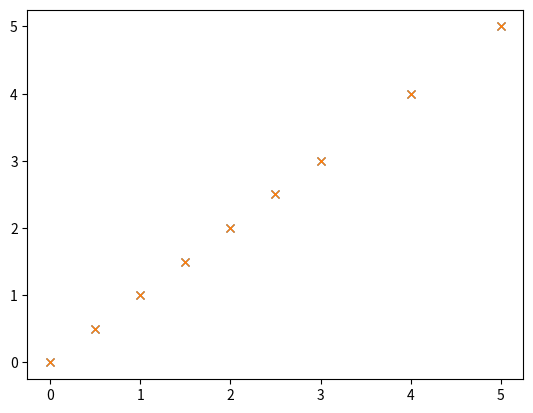
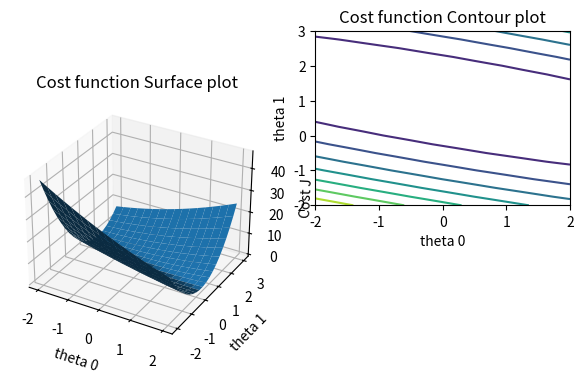
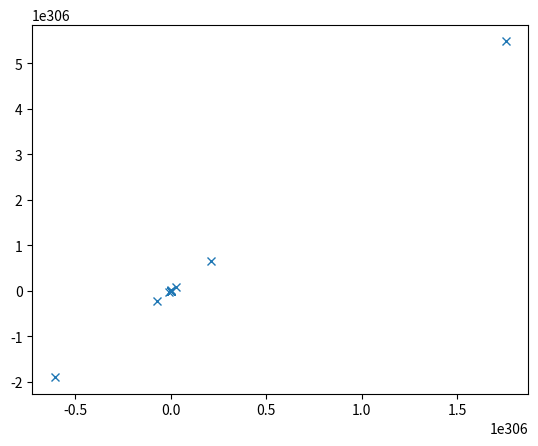

These charts were generated, in order, by the following Python code:
# Assignment: Linear Regression
# In this assignment you will implement Linear Regression for a very simple
# test case. Please fill into the marked places of the code
#   (1) the cost function
#   (2) the update function for Gradient Descent
#
#   Pieces of code that need to be updated are marked with "HERE YOU ..."
#
# This assignment is kept very simple on purpose to help you familiarize
# with Linear Regression and its implementation using python. Feel free to make some useful tests such as, but not limited to:
# E.g. What happens if the learning rate is too high or too low?
#      Can Linear Regression really find the absolute global minimum?
#      What effect does it have if you change the initial guess for the
#      gradient descent to something completely off?
#      What happens if you are not updating thet0 and thet1
#      "simultaneously" but you are updating both parameters in separate
#      for loops (see below)?
#      You can try to turn this code for Linear Regression into an
#      implementation of Logistic Regression

import numpy as np
import matplotlib.pyplot as plt
from mpl_toolkits.mplot3d import Axes3D

# You may find helpful the use of cost (one of the costFunction output parameters) to debug this method
# Hint: print("Iteration %d | Cost: %f" % (i, cost))


def gradientDescent(x, y, theta, alpha, m, maxsteps):
    thetaHist = np.empty([maxsteps, 2])
    xTrans = x.transpose()
    for i in range(0, maxsteps):

        yStar = np.dot(x, theta)
        error = yStar - y

        gradient = np.dot(xTrans, error) / m
        theta = theta - alpha * gradient

        thetaHist[i] = theta
        cost, _ = costFunction(x, y, theta)

        # to depbug
        print("Iteration %d | Cost: %f" % (i, cost))

    return theta, thetaHist

# The cost function template is returning two parameters, loss and cost.
# We proposed these two paremeters to facilitate the implementation having not only the cost but also the difference between y and the prediction directly (loss).


def costFunction(x, y, theta):
    m = len(y)
    yStar = np.dot(x, theta)

    cost = np.sum((yStar - y) ** 2) / (2 * m)
    loss = np.sum(np.abs(yStar - y)) / m

    return cost, loss


# Define some training data
# To test your algorithm it is a good idea to start with very simple test data
# where you know the right answer. So let's put all data points on a line first
# Variables x and y represent a (very simple) training set (a dataset with 9 instances)
# Feel free to play with this test data or use a more realistic one.
# NOTE: The column with 1’s included in the variable x is used to facilitate the calculations in the Gradient Descent function
# (do you remember the x_0 to use the matrix form? If not, revise the lecture).
x = np.array([[1, 0], [1, 0.5], [1, 1], [1, 1.5], [
    1, 2], [1, 2.5], [1, 3], [1, 4], [1, 5]])
y = np.array([0, 0.5, 1, 1.5, 2, 2.5, 3, 4, 5])

# Calculate length of training set
m, n = np.shape(x)

# Plot training set
fig = plt.figure(1)  # An empty figure with no axes
plt.plot(x[:, 1], y, 'x')

# Also it is useful for simple test cases to not just run an optimization
# but first to do a systematic search. So let us first calculate the values
# of the cost function for different parameters theta
theta0 = np.arange(-2, 2.01, 0.25)
theta1 = np.arange(-2, 3.01, 0.25)

J = np.zeros((len(theta0), len(theta1)))

for i in range(0, len(theta0)):
    for j in range(0, len(theta1)):

        theta = np.array([theta0[i], theta1[j]])
        cost, _ = costFunction(x, y, theta)
        J[i, j] = cost

theta0, theta1 = np.meshgrid(theta0, theta1)

fig2 = plt.figure(2)
ax = fig2.add_subplot(121, projection="3d")
surf = ax.plot_surface(theta0, theta1, np.transpose(J))
ax.set_xlabel('theta 0')
ax.set_ylabel('theta 1')
ax.set_zlabel('Cost J')
ax.set_title('Cost function Surface plot')

ax = fig2.add_subplot(222)
contour = ax.contour(theta0, theta1, np.transpose(J))
ax.set_xlabel('theta 0')
ax.set_ylabel('theta 1')
ax.set_title('Cost function Contour plot')

fig2.subplots_adjust(bottom=0.1, right=1, top=0.9)

# Here we implement Gradient Descent
alpha = 0.5      # learning parameter
maxsteps = 1000      # number of iterations that the algorithm is running

# First estimates for our parameters
thet = [2, 0]

thet, thetaHist = gradientDescent(x, y, thet, alpha, m, maxsteps)

# Print found optimal values
print("Optimized Theta0 is ", thet[0])
print("Optimized Theta1 is ", thet[1])

# Now let's plot the found solutions of the Gradient Descent algorithms on
# the contour plot of our cost function to see how it approaches the
# desired minimum.
fig3 = plt.figure(3)
plt.contour(theta0, theta1, np.transpose(J))
plt.plot(thetaHist[:, 0], thetaHist[:, 1], 'x')
ax.set_xlabel('theta 0')
ax.set_ylabel('theta 1')

# Finally, let's plot the hypothesis function into our data
xs = np.array([x[0, 1], x[x.shape[0]-1, 1]])
h = np.array([[thet[1] * xs[0] + thet[0]], [thet[1] * xs[1] + thet[0]]])
plt.figure(1)
plt.plot(x[:, 1], y, 'x')  # Data
plt.plot(xs, h, '-o')     # hypothesis function
plt.show()
